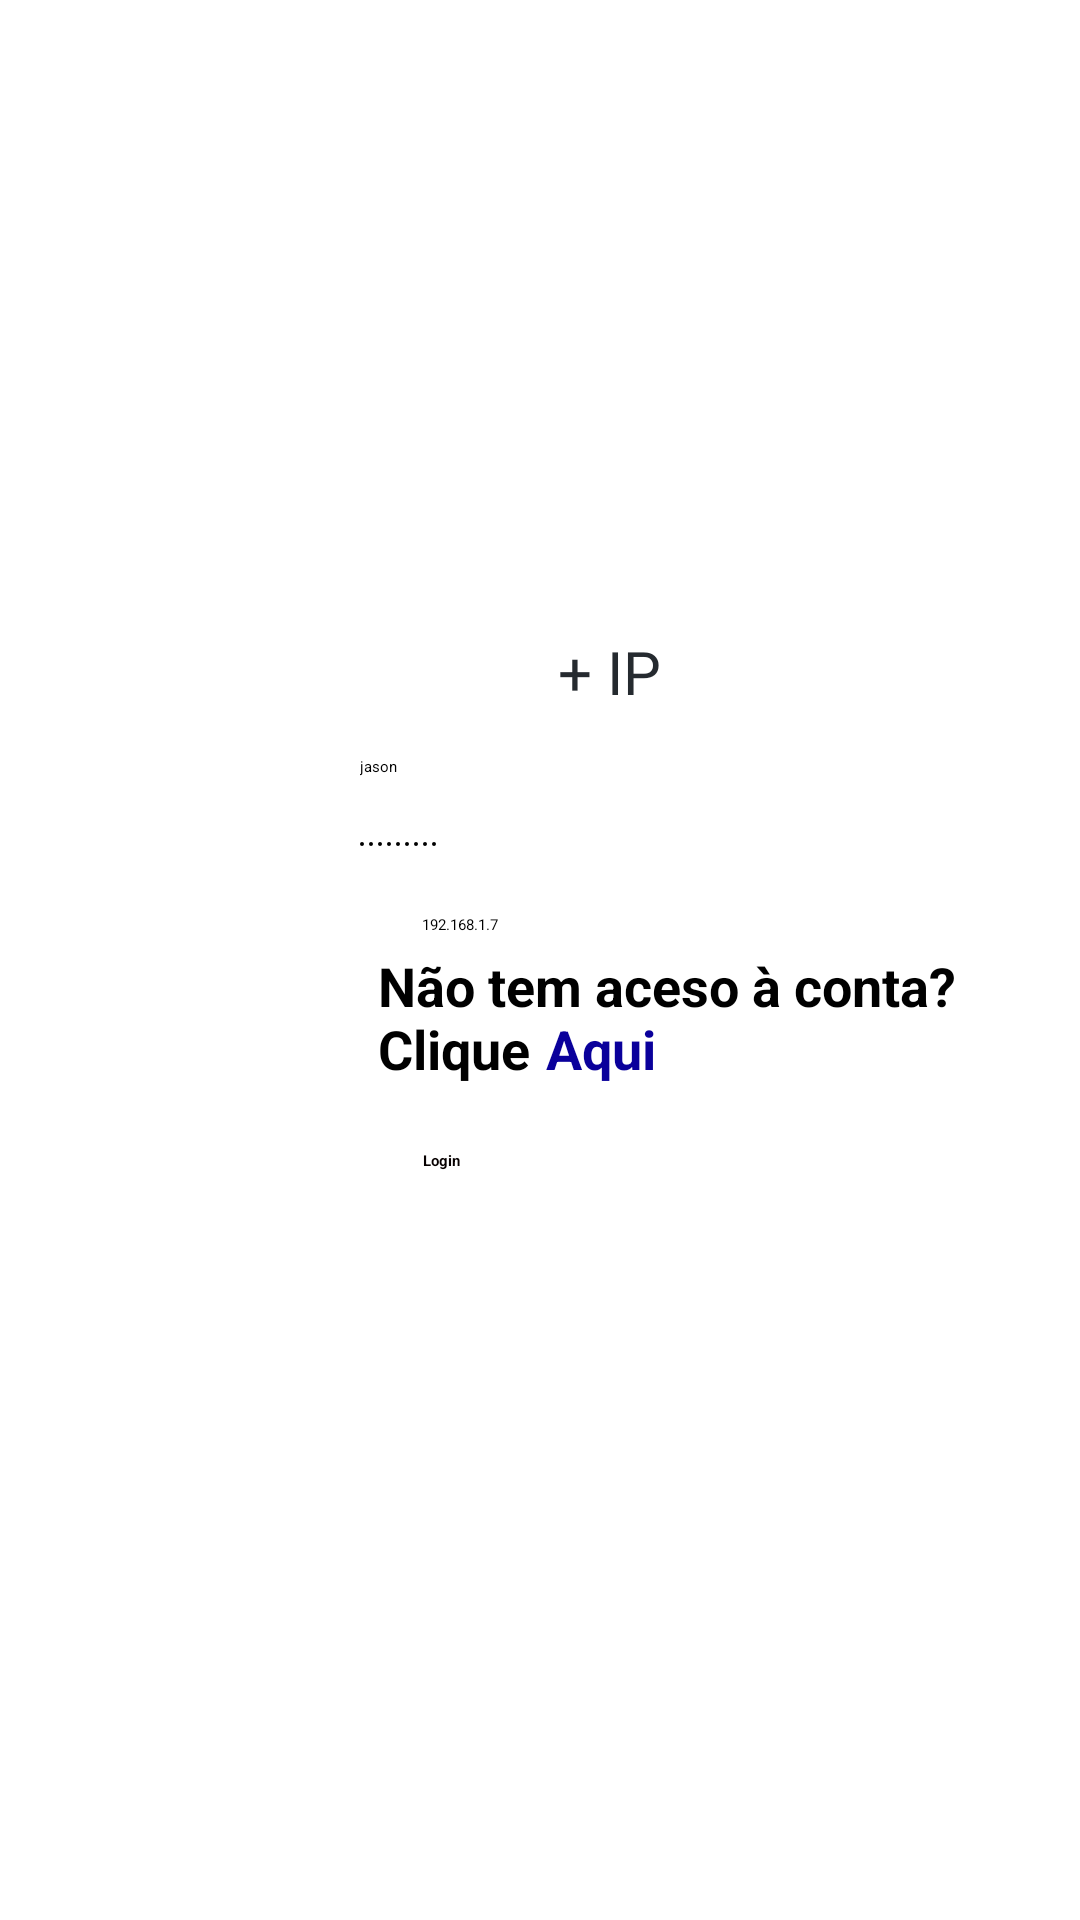

Android layout source for this screen:
<!-- AndroidManifest.xml: activity theme AppTheme.NoActionBar -->
<!-- res/layout/activity_login.xml -->
<?xml version="1.0" encoding="utf-8"?>
<RelativeLayout xmlns:android="http://schemas.android.com/apk/res/android"
    xmlns:app="http://schemas.android.com/apk/res-auto"
    xmlns:tools="http://schemas.android.com/tools"
    android:orientation="vertical"
    android:layout_width="match_parent"
    android:layout_height="match_parent"
    android:background="@drawable/wallpaper_3">

    <ImageView
        android:id="@+id/imageView6"
        android:layout_width="wrap_content"
        android:layout_height="40dp"
        android:layout_above="@+id/editTextUsername"
        android:layout_alignParentEnd="true"
        android:layout_marginEnd="57dp"
        android:layout_marginBottom="125dp"
        app:srcCompat="@drawable/logo_temp" />

    <Space
        android:id="@+id/space1"
        android:layout_width="45dp"
        android:layout_height="match_parent" />

    <EditText
        android:id="@+id/editTextUsername"
        android:layout_width="wrap_content"
        android:layout_height="wrap_content"
        android:layout_above="@+id/editTextPassword"
        android:layout_marginStart="75dp"
        android:layout_marginBottom="19dp"
        android:layout_toEndOf="@+id/space1"
        android:ems="10"
        android:hint="Introduza o Username"
        android:inputType="textPersonName"
        android:text="jason" />

    <EditText
        android:id="@+id/editTextPassword"
        android:layout_width="wrap_content"
        android:layout_height="wrap_content"
        android:layout_alignParentBottom="true"
        android:layout_marginStart="74dp"
        android:layout_marginBottom="355dp"
        android:layout_toEndOf="@+id/space1"
        android:ems="10"
        android:hint="@string/introduza_a_password"
        android:inputType="textPersonName"
        android:password="true"
        android:text="123123123" />

    <TextView
        android:id="@+id/textViewIP"
        android:layout_width="wrap_content"
        android:layout_height="wrap_content"
        android:layout_alignBottom="@+id/textView8"
        android:layout_alignParentEnd="true"
        android:layout_marginEnd="194dp"
        android:layout_marginBottom="50dp"
        android:text="192.168.1.7" />

    <Button
        android:id="@+id/btnIP"
        android:layout_width="60dp"
        android:layout_height="50dp"
        android:layout_alignBottom="@+id/btnLogin"
        android:layout_alignParentEnd="true"
        android:layout_marginStart="7dp"
        android:layout_marginLeft="20dp"
        android:layout_marginTop="11dp"
        android:layout_marginEnd="14dp"
        android:layout_marginBottom="166dp"
        android:layout_toEndOf="@+id/editTextPassword"
        android:fontFamily="@font/bold"
        android:onClick="onClickIP"
        android:text="+ IP"
        android:textAllCaps="false"
        android:textColor="@color/colorPrimaryDark"
        android:textSize="20sp" />

    <TextView
        android:id="@+id/textView8"
        android:layout_width="207dp"
        android:layout_height="wrap_content"
        android:layout_alignBottom="@+id/editTextPassword"
        android:layout_marginStart="81dp"
        android:layout_marginBottom="-77dp"
        android:layout_toEndOf="@+id/space1"
        android:text="Não tem aceso à conta? Clique"
        android:textSize="18sp"
        android:textStyle="bold" />

    <TextView
        android:id="@+id/textView9"
        android:layout_width="207dp"
        android:layout_height="wrap_content"
        android:layout_alignBottom="@+id/editTextPassword"
        android:layout_marginStart="137dp"
        android:layout_marginBottom="-77dp"
        android:layout_toEndOf="@+id/space1"
        android:onClick="onClickAqui"
        android:text="@string/aqui"
        android:textColor="#0A009B"
        android:textSize="18sp"
        android:textStyle="bold" />

    <Button
        android:id="@+id/btnLogin"
        android:layout_width="153dp"
        android:layout_height="43dp"
        android:layout_alignBottom="@+id/textView8"
        android:layout_marginStart="96dp"
        android:layout_marginBottom="-65dp"
        android:layout_toEndOf="@+id/space1"
        android:background="#00020000"
        android:onClick="onClickLogin"
        android:text="@string/login"
        android:textColor="#070000"
        android:textColorHint="#FFFFFF"
        android:textStyle="bold"
        tools:layout_editor_absoluteX="129dp"
        tools:layout_editor_absoluteY="635dp" />

</RelativeLayout>
<!-- resources referenced by this layout -->
<resources>
  <color name="colorPrimaryDark">#252A2F</color>
  <!-- drawable logo_temp: png bitmap (drawable, 5284 bytes) -->
  <string name="aqui">Aqui</string>
  <string name="introduza_a_password">Introduza a Password</string>
  <string name="login">Login</string>
</resources>
